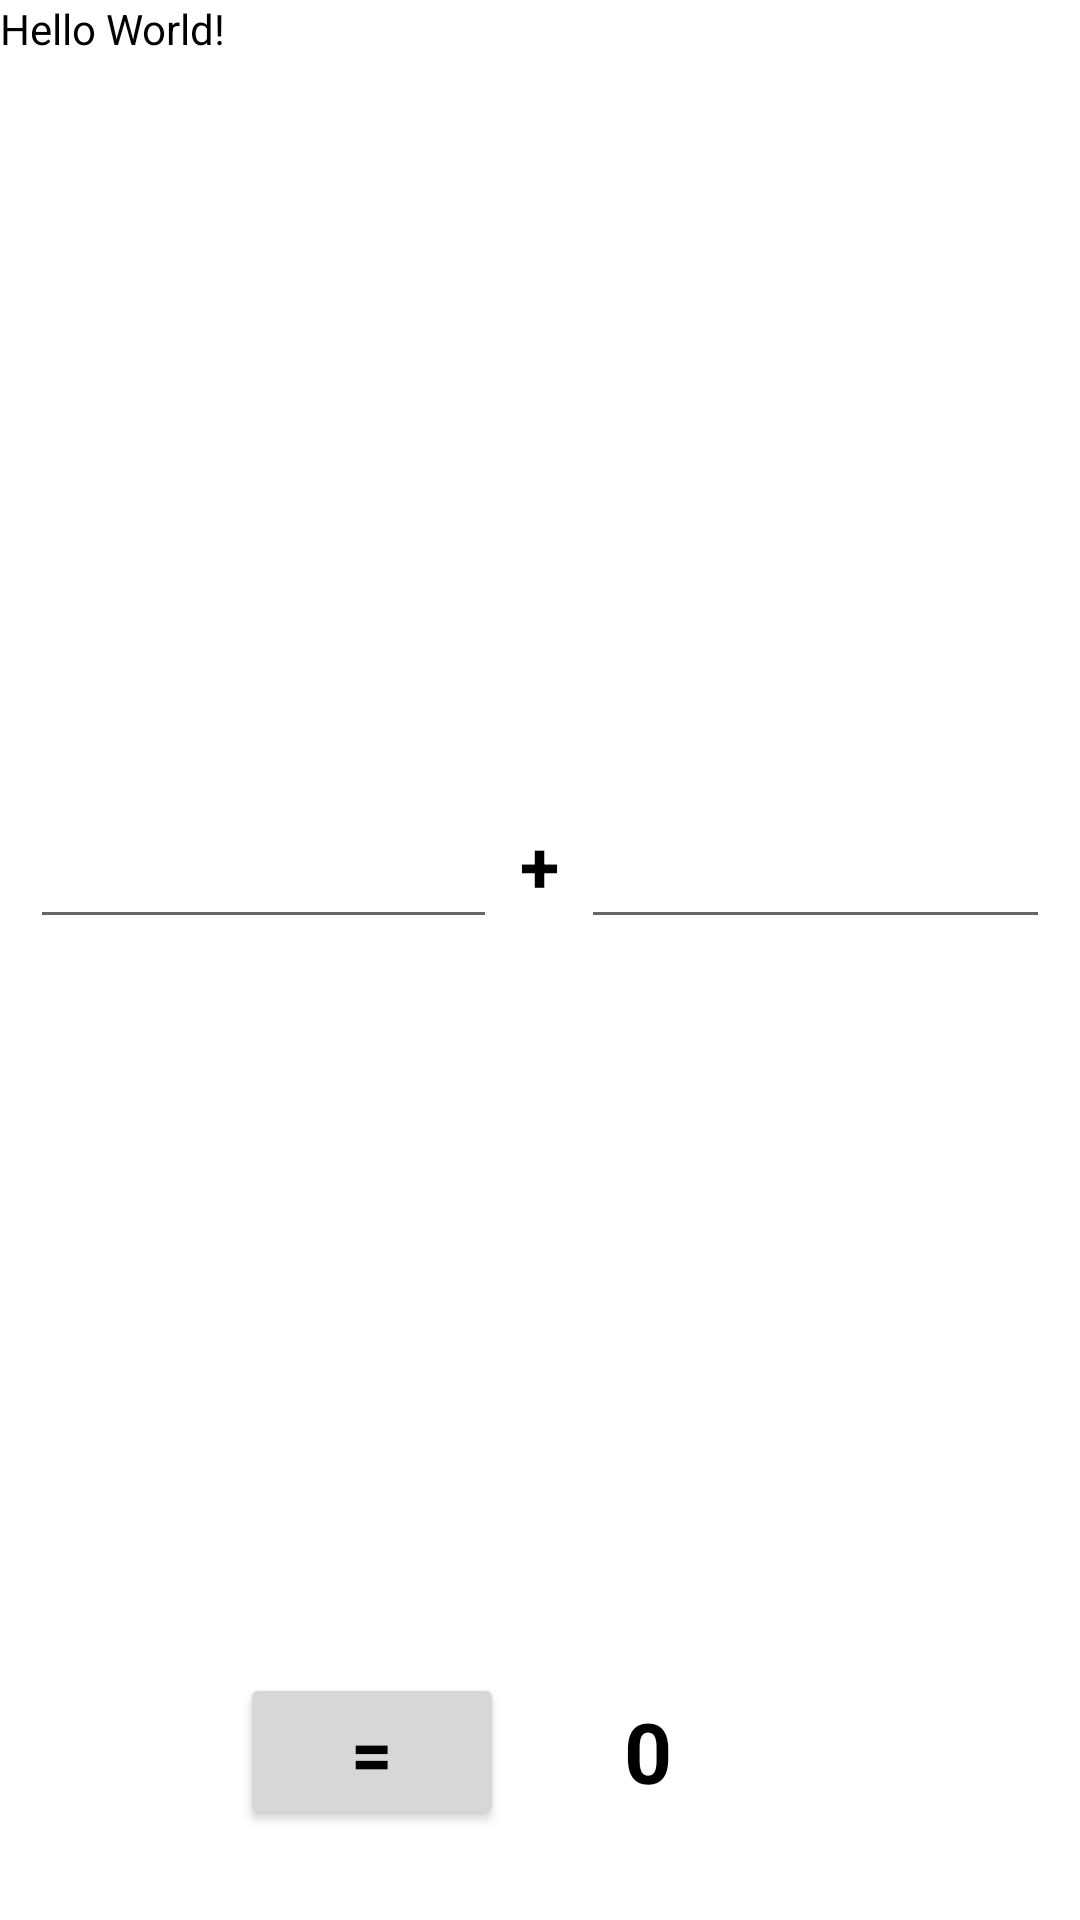

Here is an Android app screen rendered from its layout file. Give the layout XML and the strings, colors and styles it references.
<!-- AndroidManifest.xml: application theme Theme.MyApp -->
<!-- res/layout/activity_main.xml -->
<?xml version="1.0" encoding="utf-8"?>
<LinearLayout xmlns:android="http://schemas.android.com/apk/res/android"
    xmlns:tools="http://schemas.android.com/tools"
    android:layout_width="match_parent"
    android:layout_height="match_parent"
    android:orientation="vertical"
    tools:context="net.example.net.example.androidtestsample.MainActivity">

    <TextView
        android:layout_width="wrap_content"
        android:layout_height="wrap_content"
        android:text="Hello World!" />

    <LinearLayout
        android:layout_width="match_parent"
        android:layout_height="0dp"
        android:layout_marginTop="30dp"
        android:layout_weight="1"
        android:orientation="horizontal">

        <EditText
            android:id="@+id/arg1"
            android:layout_width="50dp"
            android:layout_height="wrap_content"
            android:layout_gravity="center_vertical"
            android:layout_marginLeft="10dp"
            android:layout_weight="7"
            android:ems="10"
            android:inputType="numberDecimal"
            android:maxLength="5"
            android:textSize="24sp"
            android:textStyle="bold"
            android:gravity="right" />

        <TextView
            android:layout_width="wrap_content"
            android:layout_height="wrap_content"
            android:layout_gravity="center"
            android:layout_weight="1"
            android:gravity="center"
            android:text="@string/sign_plus"
            android:textSize="24sp"
            android:textStyle="bold" />

        <EditText
            android:id="@+id/arg2"
            android:layout_width="50dp"
            android:layout_height="wrap_content"
            android:layout_gravity="center_vertical"
            android:layout_marginRight="10dp"
            android:layout_weight="7"
            android:ems="10"
            android:inputType="numberDecimal"
            android:maxLength="5"
            android:textSize="24sp"
            android:textStyle="bold"
            android:gravity="right" />

    </LinearLayout>

    <LinearLayout
        android:layout_width="match_parent"
        android:layout_height="wrap_content"
        android:layout_marginBottom="30dp"
        android:layout_marginTop="30dp"
        android:orientation="horizontal">

        <Button
            android:id="@+id/calcButton"
            android:layout_width="wrap_content"
            android:layout_height="wrap_content"
            android:layout_marginLeft="80sp"
            android:text="="
            android:textSize="24sp"
            android:textStyle="bold" />

        <TextView
            android:id="@+id/answer"
            android:layout_width="wrap_content"
            android:layout_height="wrap_content"
            android:layout_gravity="center_vertical"
            android:layout_marginLeft="40sp"
            android:text="0"
            android:textSize="28sp"
            android:textStyle="bold" />
    </LinearLayout>
</LinearLayout>
<!-- resources referenced by this layout -->
<resources>
  <string name="sign_plus">+</string>
  <style name="Theme.MyApp" parent="Theme.MaterialComponents.Light.DarkActionBar">
      <item name="colorPrimary">@color/colorPrimary</item>
      <item name="colorPrimaryDark">@color/colorPrimaryDark</item>
      <item name="colorAccent">@color/colorAccent</item>
      <item name="android:textColor">@android:color/black</item>
    </style>
  <color name="colorPrimary">#3F51B5</color>
  <color name="colorPrimaryDark">#303F9F</color>
  <color name="colorAccent">#FF4081</color>
</resources>
